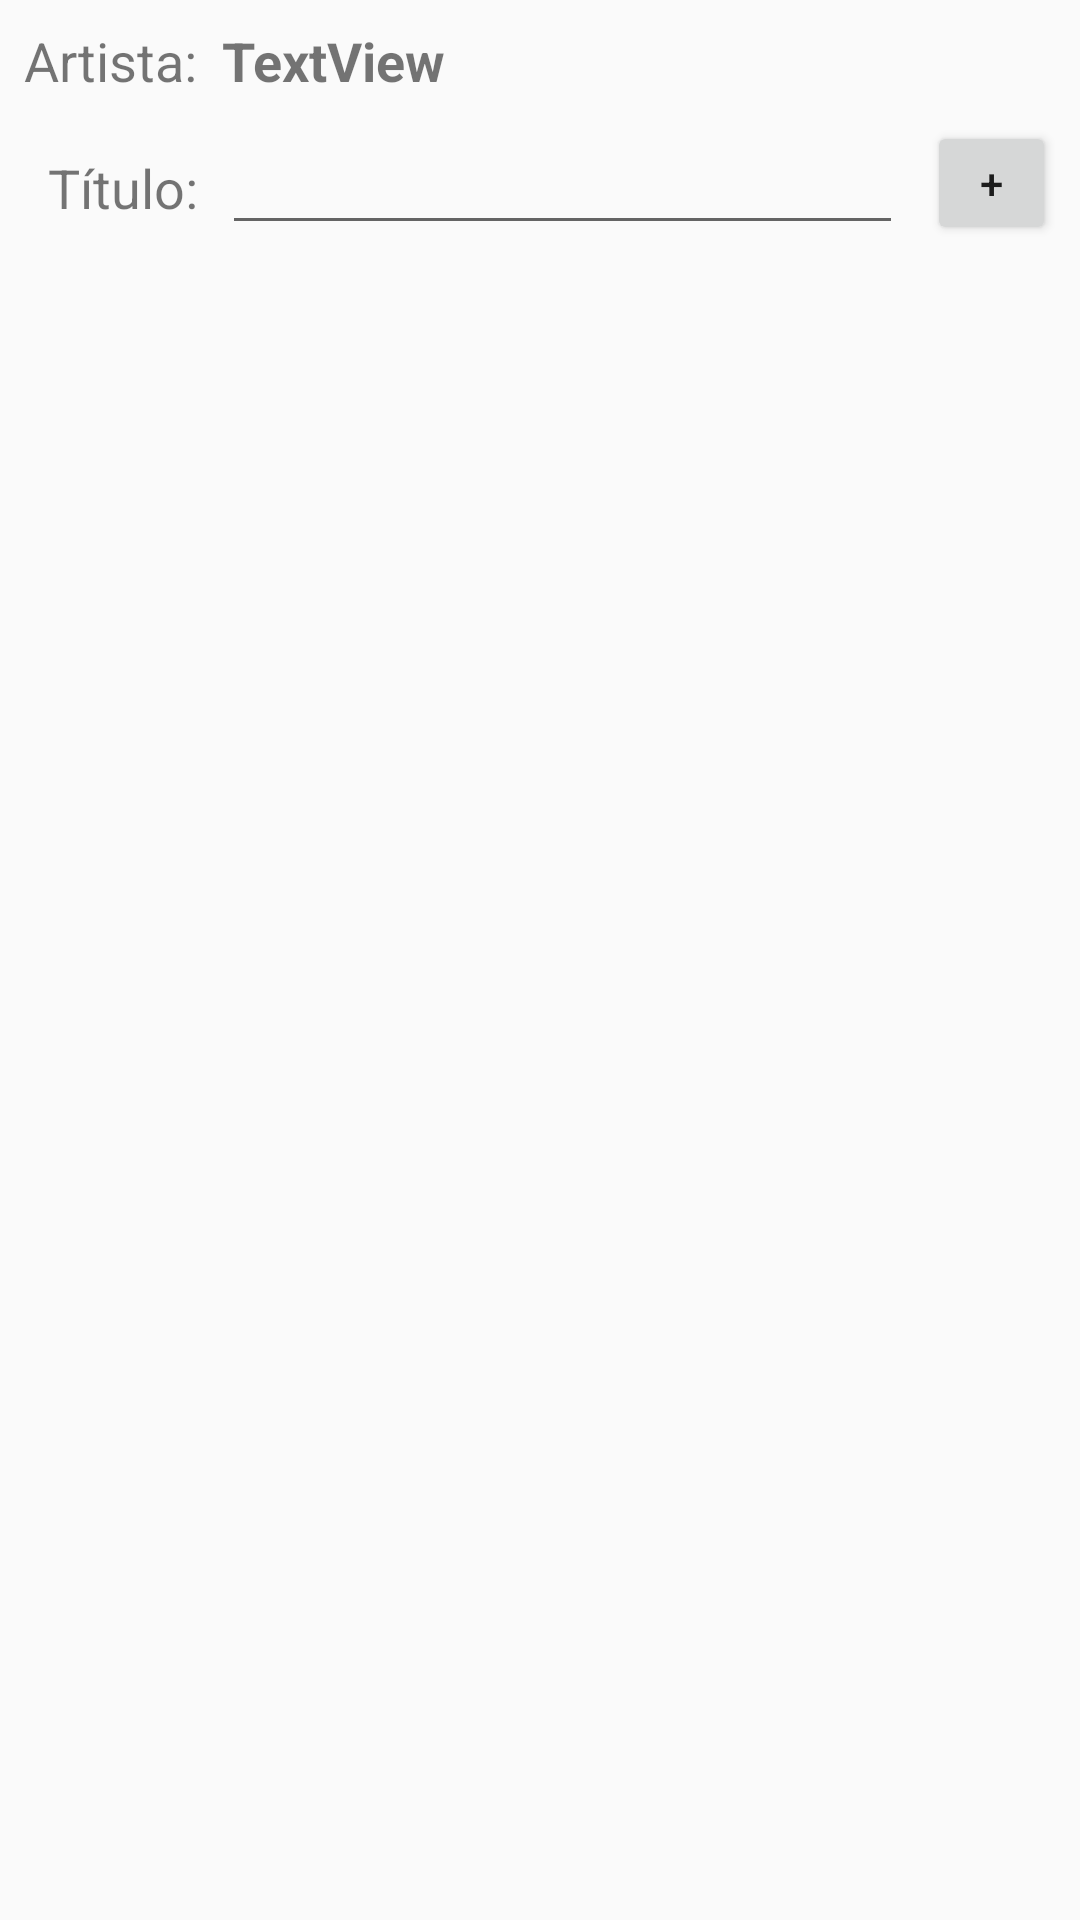

Here is an Android app screen rendered from its layout file. Give the layout XML and the strings, colors and styles it references.
<!-- AndroidManifest.xml: application theme Theme.Demonstracao -->
<!-- res/layout/activity_musicas.xml -->
<?xml version="1.0" encoding="utf-8"?>
<android.support.constraint.ConstraintLayout xmlns:android="http://schemas.android.com/apk/res/android"
    xmlns:app="http://schemas.android.com/apk/res-auto"
    xmlns:tools="http://schemas.android.com/tools"
    android:layout_width="match_parent"
    android:layout_height="match_parent"
    tools:context=".MusicasActivity">
    <TextView
        android:id="@+id/textView3"
        android:layout_width="wrap_content"
        android:layout_height="wrap_content"
        android:layout_marginStart="8dp"
        android:layout_marginTop="8dp"
        android:text="Artista:"
        android:textSize="18sp"
        app:layout_constraintStart_toStartOf="parent"
        app:layout_constraintTop_toTopOf="parent" />
    <TextView
        android:id="@+id/lblArtista"
        android:layout_width="0dp"
        android:layout_height="wrap_content"
        android:layout_marginStart="8dp"
        android:layout_marginTop="8dp"
        android:layout_marginEnd="8dp"
        android:text="TextView"
        android:textSize="18sp"
        android:textStyle="bold"
        app:layout_constraintEnd_toEndOf="parent"
        app:layout_constraintStart_toEndOf="@+id/textView3"
        app:layout_constraintTop_toTopOf="parent" />
    <TextView
        android:id="@+id/textView5"
        android:layout_width="wrap_content"
        android:layout_height="wrap_content"
        android:text="Título:"
        android:textSize="18sp"
        app:layout_constraintBaseline_toBaselineOf="@+id/txtTitulo"
        app:layout_constraintEnd_toEndOf="@+id/textView3" />
    <EditText
        android:id="@+id/txtTitulo"
        android:layout_width="0dp"
        android:layout_height="wrap_content"
        android:layout_marginStart="8dp"
        android:layout_marginTop="8dp"
        android:layout_marginEnd="8dp"
        android:ems="10"
        android:inputType="textPersonName"
        app:layout_constraintEnd_toStartOf="@+id/btnAdiciona"
        app:layout_constraintStart_toEndOf="@+id/textView5"
        app:layout_constraintTop_toBottomOf="@+id/lblArtista" />
    <Button
        android:id="@+id/btnAdiciona"
        android:layout_width="43dp"
        android:layout_height="0dp"
        android:layout_marginEnd="8dp"
        android:text="+"
        app:layout_constraintBottom_toBottomOf="@+id/txtTitulo"
        app:layout_constraintEnd_toEndOf="parent"
        app:layout_constraintTop_toTopOf="@+id/txtTitulo" />
    <ListView
        android:id="@+id/listaMusicas"
        android:layout_width="0dp"
        android:layout_height="0dp"
        android:layout_marginStart="8dp"
        android:layout_marginTop="8dp"
        android:layout_marginEnd="8dp"
        android:layout_marginBottom="8dp"
        app:layout_constraintBottom_toBottomOf="parent"
        app:layout_constraintEnd_toEndOf="parent"
        app:layout_constraintStart_toStartOf="parent"
        app:layout_constraintTop_toBottomOf="@+id/txtTitulo" />
</android.support.constraint.ConstraintLayout>
<!-- resources referenced by this layout -->
<resources>
  <style name="Theme.Demonstracao" parent="Theme.AppCompat.Light.DarkActionBar">
          
          <item name="colorPrimary">@color/purple_500</item>
          <item name="colorPrimaryDark">@color/purple_700</item>
          <item name="colorAccent">@color/teal_200</item>
          
      </style>
  <!-- not gathered from this repository: default colours our renderer supplied (Android Studio template values) -->
  <color name="purple_500">#FF6200EE</color>
  <color name="purple_700">#FF3700B3</color>
  <color name="teal_200">#FF03DAC5</color>
</resources>
